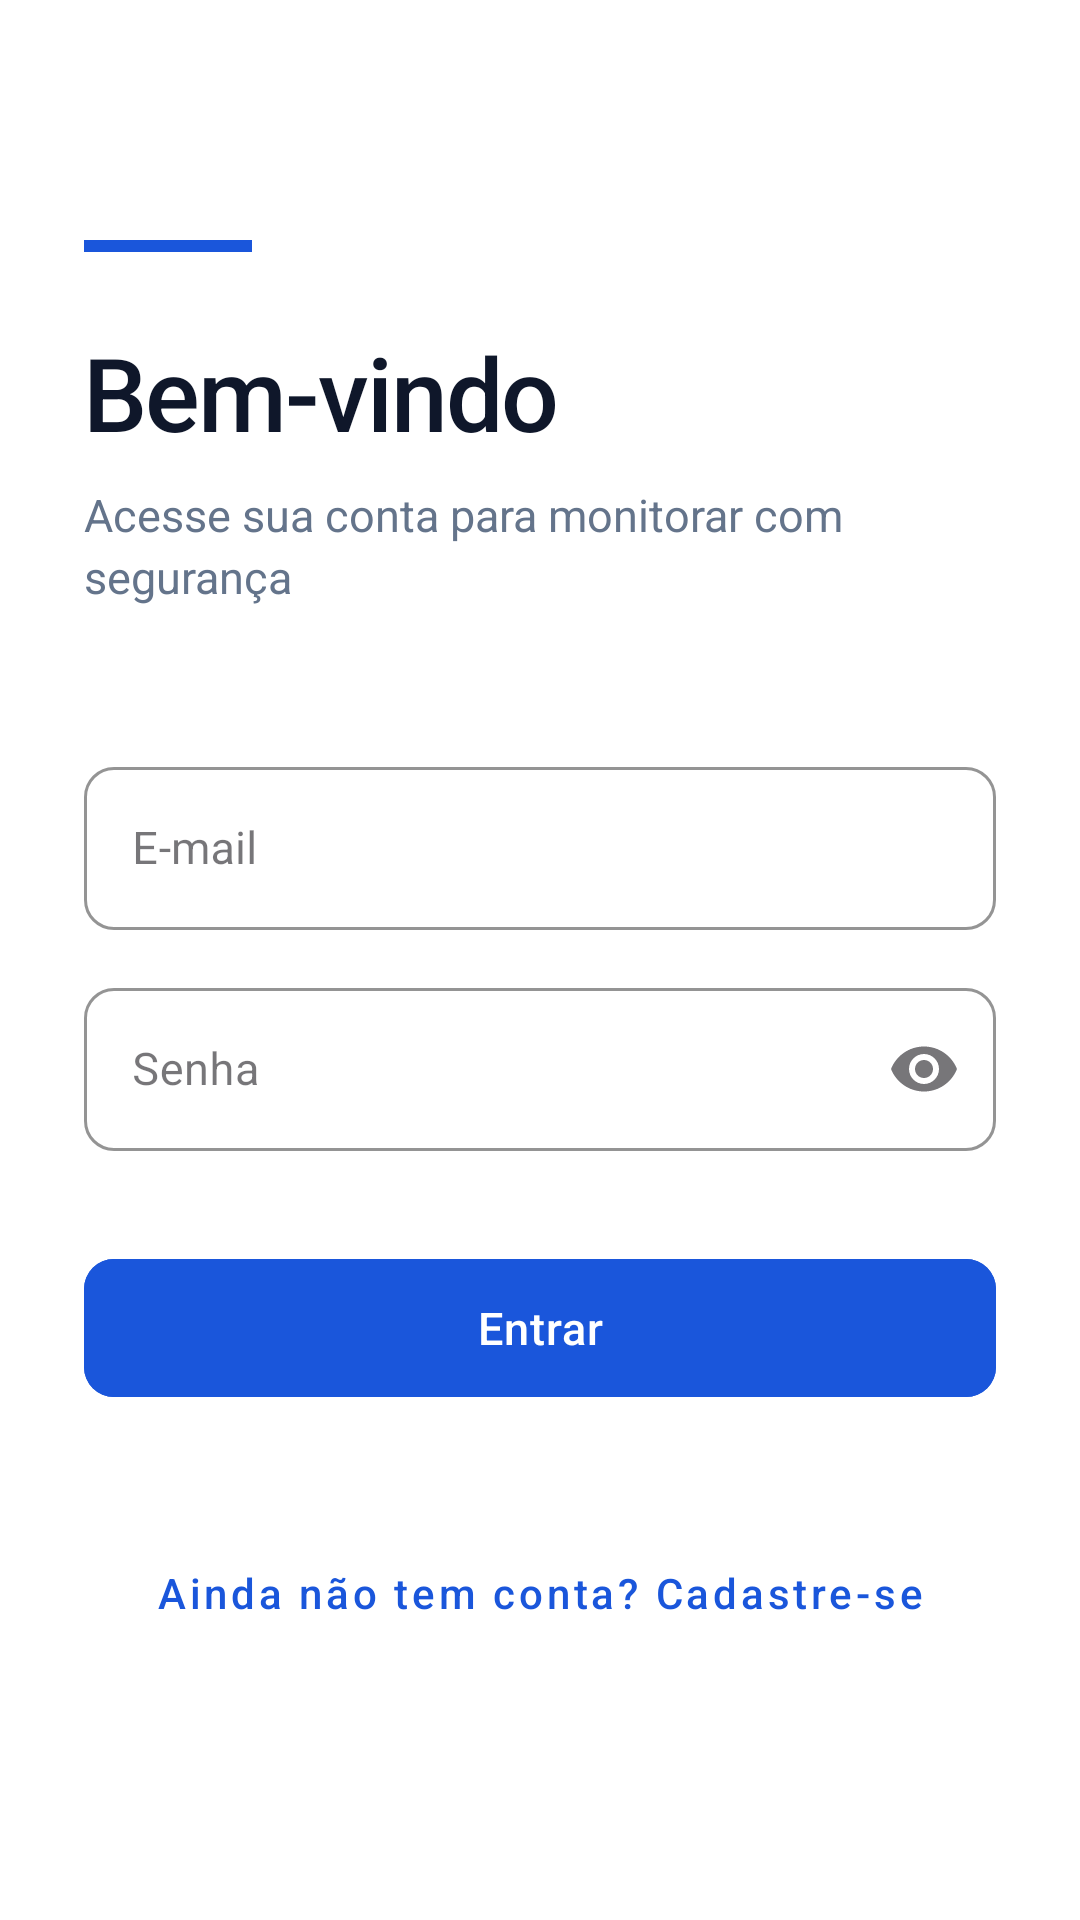

Produce the Android XML layout that renders to this screen, including the resource entries it uses.
<!-- AndroidManifest.xml: application theme Theme.Supervisionador -->
<!-- res/layout/activity_login.xml -->
<?xml version="1.0" encoding="utf-8"?>
<ScrollView xmlns:android="http://schemas.android.com/apk/res/android"
    xmlns:app="http://schemas.android.com/apk/res-auto"
    android:layout_width="match_parent"
    android:layout_height="match_parent"
    android:fillViewport="true"
    android:background="#FFFFFF">

    <androidx.constraintlayout.widget.ConstraintLayout
        android:layout_width="match_parent"
        android:layout_height="wrap_content"
        android:paddingHorizontal="28dp"
        android:paddingTop="80dp"
        android:paddingBottom="40dp">

        <View
            android:id="@+id/viewAccent"
            android:layout_width="56dp"
            android:layout_height="4dp"
            android:background="#1A56DB"
            app:layout_constraintStart_toStartOf="parent"
            app:layout_constraintTop_toTopOf="parent" />

        <TextView
            android:id="@+id/txtTituloLogin"
            android:layout_width="0dp"
            android:layout_height="wrap_content"
            android:layout_marginTop="24dp"
            android:text="Bem-vindo"
            android:textColor="#0F172A"
            android:textSize="34sp"
            android:letterSpacing="-0.02"
            android:fontFamily="sans-serif-medium"
            app:layout_constraintEnd_toEndOf="parent"
            app:layout_constraintStart_toStartOf="parent"
            app:layout_constraintTop_toBottomOf="@id/viewAccent" />

        <TextView
            android:id="@+id/textView"
            android:layout_width="0dp"
            android:layout_height="wrap_content"
            android:layout_marginTop="8dp"
            android:text="Acesse sua conta para monitorar com segurança"
            android:textColor="#64748B"
            android:textSize="15sp"
            android:lineSpacingExtra="3sp"
            app:layout_constraintEnd_toEndOf="parent"
            app:layout_constraintStart_toStartOf="parent"
            app:layout_constraintTop_toBottomOf="@id/txtTituloLogin" />

        <com.google.android.material.textfield.TextInputLayout
            android:id="@+id/layoutEmail"
            style="@style/Widget.MaterialComponents.TextInputLayout.OutlinedBox"
            android:layout_width="0dp"
            android:layout_height="wrap_content"
            android:layout_marginTop="48dp"
            android:hint="E-mail"
            app:boxCornerRadiusBottomEnd="10dp"
            app:boxCornerRadiusBottomStart="10dp"
            app:boxCornerRadiusTopEnd="10dp"
            app:boxCornerRadiusTopStart="10dp"
            app:boxStrokeColor="#CBD5E1"
            app:boxStrokeWidth="1dp"
            app:hintTextColor="#64748B"
            app:layout_constraintEnd_toEndOf="parent"
            app:layout_constraintStart_toStartOf="parent"
            app:layout_constraintTop_toBottomOf="@id/textView">

            <com.google.android.material.textfield.TextInputEditText
                android:id="@+id/edtEmail"
                android:layout_width="match_parent"
                android:layout_height="wrap_content"
                android:inputType="textEmailAddress"
                android:textColor="#0F172A"
                android:textSize="15sp" />
        </com.google.android.material.textfield.TextInputLayout>

        <com.google.android.material.textfield.TextInputLayout
            android:id="@+id/layoutSenha"
            style="@style/Widget.MaterialComponents.TextInputLayout.OutlinedBox"
            android:layout_width="0dp"
            android:layout_height="wrap_content"
            android:layout_marginTop="14dp"
            android:hint="Senha"
            app:boxCornerRadiusBottomEnd="10dp"
            app:boxCornerRadiusBottomStart="10dp"
            app:boxCornerRadiusTopEnd="10dp"
            app:boxCornerRadiusTopStart="10dp"
            app:boxStrokeColor="#CBD5E1"
            app:boxStrokeWidth="1dp"
            app:endIconMode="password_toggle"
            app:hintTextColor="#64748B"
            app:layout_constraintEnd_toEndOf="parent"
            app:layout_constraintStart_toStartOf="parent"
            app:layout_constraintTop_toBottomOf="@id/layoutEmail">

            <com.google.android.material.textfield.TextInputEditText
                android:id="@+id/edtSenha"
                android:layout_width="match_parent"
                android:layout_height="wrap_content"
                android:inputType="textPassword"
                android:textColor="#0F172A"
                android:textSize="15sp" />
        </com.google.android.material.textfield.TextInputLayout>

        <com.google.android.material.button.MaterialButton
            android:id="@+id/btnEntrar"
            android:layout_width="0dp"
            android:layout_height="54dp"
            android:layout_marginTop="32dp"
            android:backgroundTint="#1A56DB"
            android:text="Entrar"
            android:textAllCaps="false"
            android:textSize="15sp"
            android:fontFamily="sans-serif-medium"
            android:letterSpacing="0.02"
            app:cornerRadius="10dp"
            app:layout_constraintEnd_toEndOf="parent"
            app:layout_constraintStart_toStartOf="parent"
            app:layout_constraintTop_toBottomOf="@id/layoutSenha" />

        <com.google.android.material.button.MaterialButton
            android:id="@+id/btnCadastrar"
            style="@style/Widget.MaterialComponents.Button.TextButton"
            android:layout_width="wrap_content"
            android:layout_height="wrap_content"
            android:layout_marginTop="16dp"
            android:layout_marginBottom="24dp"
            android:text="Ainda não tem conta? Cadastre-se"
            android:textAllCaps="false"
            android:textColor="#1A56DB"
            android:textSize="14sp"
            app:layout_constraintBottom_toBottomOf="parent"
            app:layout_constraintEnd_toEndOf="parent"
            app:layout_constraintStart_toStartOf="parent"
            app:layout_constraintTop_toBottomOf="@id/btnEntrar" />

        <ProgressBar
            android:id="@+id/progressBar"
            android:layout_width="wrap_content"
            android:layout_height="wrap_content"
            android:visibility="gone"
            app:layout_constraintBottom_toBottomOf="parent"
            app:layout_constraintEnd_toEndOf="parent"
            app:layout_constraintStart_toStartOf="parent"
            app:layout_constraintTop_toTopOf="parent" />

    </androidx.constraintlayout.widget.ConstraintLayout>
</ScrollView>
<!-- resources referenced by this layout -->
<resources>
  <style name="Theme.Supervisionador" parent="Base.Theme.Supervisionador" />
  <style name="Base.Theme.Supervisionador" parent="Theme.Material3.DayNight.NoActionBar">
          
          
      </style>
</resources>
